Run: headless pygame with SDL's dummy video driver; simulated clock (each Clock.tick advances the game by its frame time, no real sleeping); random seed 0; keys injected as events and as key.get_pressed() state; no mouse input.
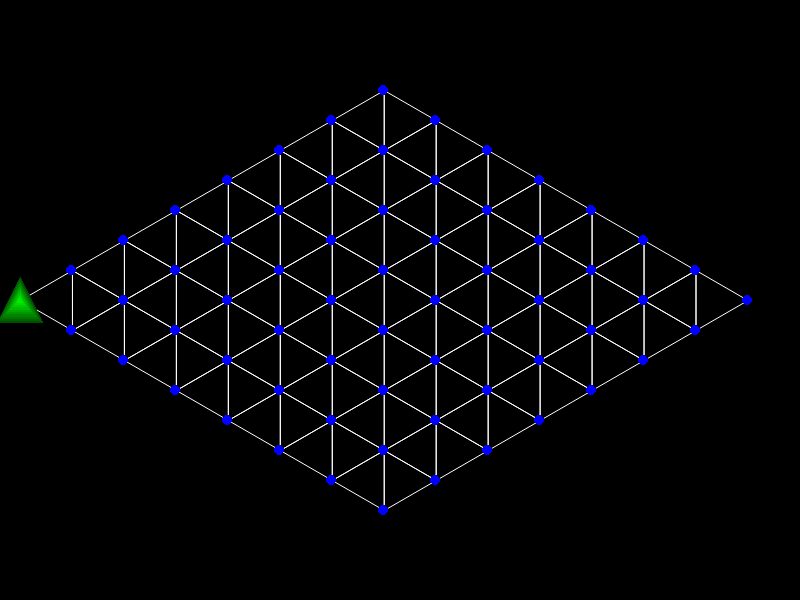
Frame 1 of 4 · flips 1–60 · no input
Frame 2 of 4 · flips 61–180 · tapped SPACE, RETURN · held RIGHT (→), D · screen unchanged from frame 1, image omitted
Frame 3 of 4 · flips 181–300 · held DOWN (↓), S · screen unchanged from frame 2, image omitted
Frame 4 of 4 · flips 301–420 · held LEFT (←), A, UP (↑), W · screen unchanged from frame 3, image omitted

The pygame program that drew these frames:

import sys
import math
import pygame
import colorsys
from collections import namedtuple


Vertex = namedtuple('Vertex', ['coords', 'faces'])
Face = namedtuple('Face', ['vertices', 'color'])

EQUILATERAL = math.sqrt(3) / 2
ISOCELES_RIGHT = 0.5


class TriangleMesh:
    def __init__(self, x, y, width, height, a, tri=EQUILATERAL):
        # Using Face-Vertex mesh datastructure
        self.vertices = []
        self.faces = []

        h = tri * a
        a_half = a / 2
        v = [float(x), float(y)]

        # Generate vertices
        for row in range(1, height + 1):
            for col in range(width):
                self.vertices.append(Vertex(v, []))
                v = [v[0] + h, v[1] - a_half]
            v = [x + row * h, y + row * a_half]

        # Generate faces pointing to vertex array by index
        i = lambda row, col: col + row * width
        for r in range(height - 1):
            for c in range(width):
                if c - 1 >= 0:
                    face = [i(r, c), i(r + 1, c), i(r + 1, c - 1)]
                    self.faces.append(Face(face, ''))
                if c + 1 < width:
                    face = [i(r, c), i(r + 1, c), i(r, c + 1)]
                    self.faces.append(Face(face, ''))

        # For each vertex put a list of its neighbouring faces
        for i, face in enumerate(self.faces):
            for v in face.vertices:
                self.vertices[v].faces.append(i)


    def rotate(self, angle):
        a = self.vertices[0].coords
        cos_angle = math.cos(angle)
        sin_angle = math.sin(angle)

        for i, v in enumerate(self.vertices):
            b = v.coords
            vector = [b[0] - a[0], b[1] - a[1]]
            new_vector = [vector[0] * cos_angle - vector[1] * sin_angle,
                          vector[0] * sin_angle + vector[1] * cos_angle]
            new_pos = [a[0] + new_vector[0], a[1] + new_vector[1]]
            self.vertices[i] = Vertex(new_pos, self.vertices[i].faces)

    def neighbour_verticies(self, i_vertex):
        neighbours = []
        for f_ref in self.vertices[i_vertex].faces:
            for v_ref in self.faces[f_ref].vertices:
                if v_ref != i_vertex and v_ref not in neighbours:
                    neighbours.append(v_ref)
        return neighbours

    def board_draw(self, surface):
        r = 5
        from random import randrange as rnd
        for triangle in self.faces:
            a = self.vertices[triangle.vertices[0]].coords
            b = self.vertices[triangle.vertices[1]].coords
            c = self.vertices[triangle.vertices[2]].coords
            pygame.draw.aalines(surface, WHITE, True, (a, b, c))
            #pygame.draw.polygon(surface, (rnd(255), rnd(255), rnd(255)), (a, b, c))

        for v in self.vertices:
            x, y = v.coords
            pygame.draw.ellipse(surface, BLUE, (x - r, y - r, 2 * r, 2 * r))


class Player:
    # move and occupy by clicking with bindings
    # animate move with lerp
    def __init__(self, x, y, a, color, smooth=10):
        self.pos = [x, y]
        self.r = int(a / math.sqrt(3))
        self.color = colorsys.rgb_to_hsv(*color)
        self.smooth = smooth
        self.texture = self.render_texture(a)

    def render_texture(self, x):
        r = self.r
        color = [self.color[0], self.color[1], 80]
        texture = pygame.Surface((r * 2, r * 2), flags=pygame.SRCALPHA)

        while r >= 0:
            a = (self.r - r, self.r + r)
            b = (self.r + r, self.r + r)
            c = (self.r, self.r - r)
            pygame.draw.polygon(texture, colorsys.hsv_to_rgb(*color), (a, b, c))
            r -= self.r / self.smooth
            color[2] += (255 - 80) / self.smooth
        return texture

    def draw(self, canvas):
        canvas.blit(self.texture, (self.pos[0] - self.r, self.pos[1] - self.r))

BLACK = (0, 0, 0)
WHITE = (255, 255, 255)
RED = (255, 0, 0)
GREEN = (0, 255, 0)
BLUE = (0, 0, 255)

winsize = (800, 600)
pygame.init()
canvas = pygame.display.set_mode(winsize)

m = TriangleMesh(20, winsize[1] // 2, 8, 8, 60)
# m.rotate(math.pi / 4)
m.board_draw(canvas)
p = Player(20, 300, 40, GREEN)
p.draw(canvas)

while True:
    for event in pygame.event.get():
        if event.type == pygame.QUIT:
            pygame.quit()
            sys.exit()

    pygame.display.update()
    pygame.time.delay(30)
